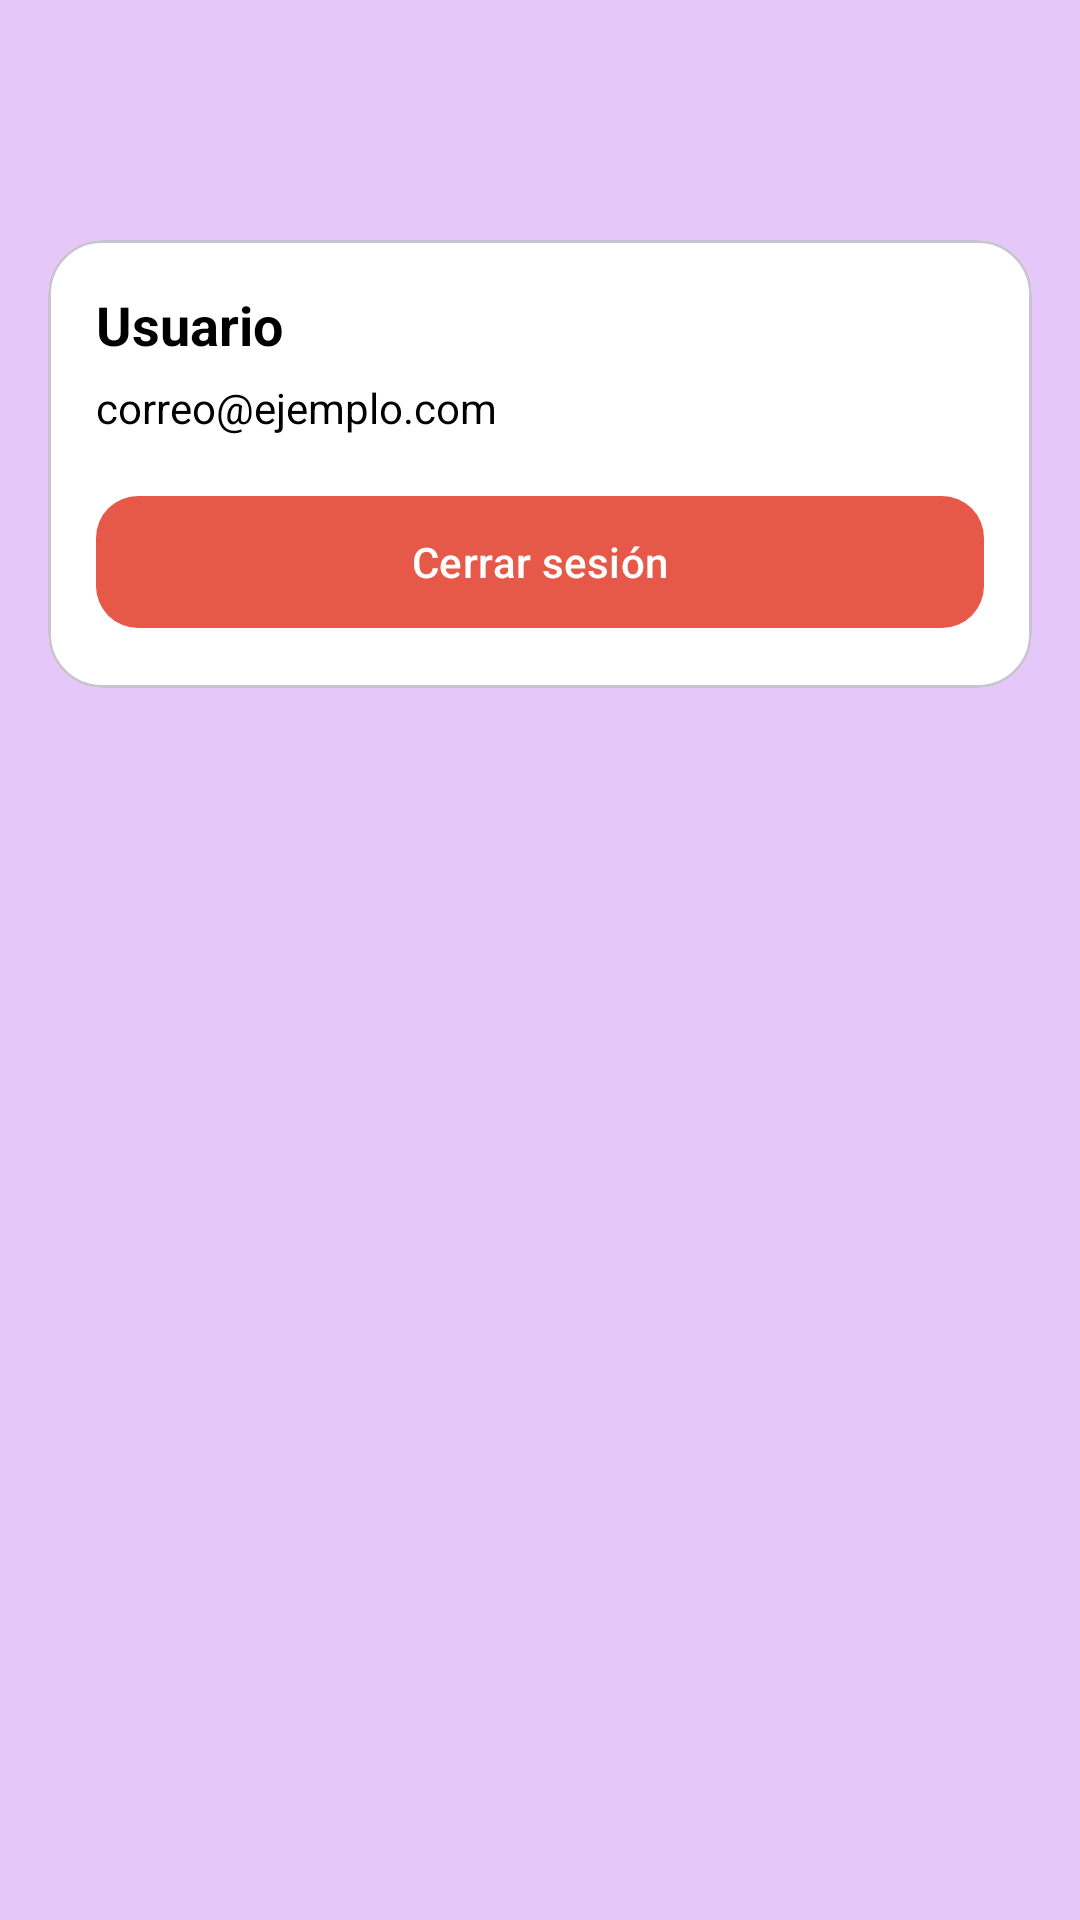

Reconstruct the res/layout file that produces this screen, plus the resources it refers to.
<!-- AndroidManifest.xml: application theme Theme.Vianelo_app -->
<!-- res/layout/activity_profile.xml -->
<?xml version="1.0" encoding="utf-8"?>
<androidx.constraintlayout.widget.ConstraintLayout
    xmlns:android="http://schemas.android.com/apk/res/android"
    xmlns:app="http://schemas.android.com/apk/res-auto"
    android:layout_width="match_parent"
    android:layout_height="match_parent"
    android:background="@color/morado_vianelo">

    <com.google.android.material.appbar.MaterialToolbar
        android:id="@+id/topAppBar"
        android:layout_width="0dp"
        android:layout_height="wrap_content"
        android:backgroundTint="@color/morado_vianelo"
        android:title="Perfil"
        android:titleTextColor="@color/black"
        app:navigationIcon="@drawable/arrow_back_24px"
        app:navigationIconTint="@color/black"
        app:layout_constraintTop_toTopOf="parent"
        app:layout_constraintStart_toStartOf="parent"
        app:layout_constraintEnd_toEndOf="parent"/>

    <com.google.android.material.card.MaterialCardView
        android:id="@+id/cardProfile"
        android:layout_width="0dp"
        android:layout_height="wrap_content"
        android:layout_margin="16dp"
        app:cardCornerRadius="18dp"
        app:cardBackgroundColor="@android:color/white"
        app:layout_constraintTop_toBottomOf="@id/topAppBar"
        app:layout_constraintStart_toStartOf="parent"
        app:layout_constraintEnd_toEndOf="parent">

        <LinearLayout
            android:layout_width="match_parent"
            android:layout_height="wrap_content"
            android:orientation="vertical"
            android:padding="16dp">

            <TextView
                android:id="@+id/tvName"
                android:layout_width="wrap_content"
                android:layout_height="wrap_content"
                android:text="Usuario"
                android:textStyle="bold"
                android:textSize="18sp"
                android:textColor="@color/black"/>

            <TextView
                android:id="@+id/tvEmail"
                android:layout_width="wrap_content"
                android:layout_height="wrap_content"
                android:text="correo@ejemplo.com"
                android:textSize="14sp"
                android:textColor="@color/black"
                android:layout_marginTop="6dp"/>

            <com.google.android.material.button.MaterialButton
                android:id="@+id/btnLogout"
                android:layout_width="match_parent"
                android:layout_height="52dp"
                android:text="Cerrar sesión"
                android:textAllCaps="false"
                android:textColor="@android:color/white"
                app:backgroundTint="@color/naranja_vianelo"
                app:cornerRadius="14dp"
                android:layout_marginTop="16dp"/>
        </LinearLayout>

    </com.google.android.material.card.MaterialCardView>

</androidx.constraintlayout.widget.ConstraintLayout>
<!-- resources referenced by this layout -->
<resources>
  <color name="black">#FF000000</color>
  <color name="morado_vianelo">#E6C7F9</color>
  <color name="naranja_vianelo">#E65847</color>
  <style name="Theme.Vianelo_app" parent="Base.Theme.Vianelo_app" />
  <style name="Base.Theme.Vianelo_app" parent="Theme.Material3.DayNight.NoActionBar">
          
          
      </style>
</resources>
